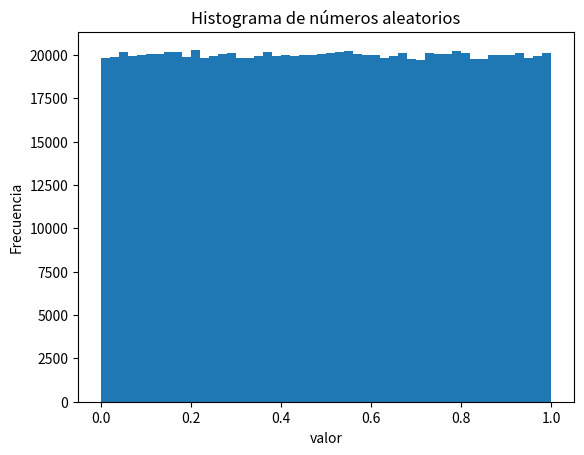

Source code (Python):
import matplotlib.pyplot as plt
import numpy as np

multiplicador = 7**5
modulo = 2**31 - 1
semilla = 42  # Elige un valor distinto de cero como semilla

def generator_congruente_multiplicativo(semilla, n):
    numeros = []
    for _ in range(n):
        semilla = (multiplicador * semilla) % modulo
        numeros.append(semilla / modulo)
    return numeros

n = 1000000  # Número de muestras
numeros_aleatorios = generator_congruente_multiplicativo(semilla, n)

plt.hist(numeros_aleatorios, bins=50)
plt.xlabel('valor')
plt.ylabel('Frecuencia')
plt.title('Histograma de números aleatorios')
plt.show()